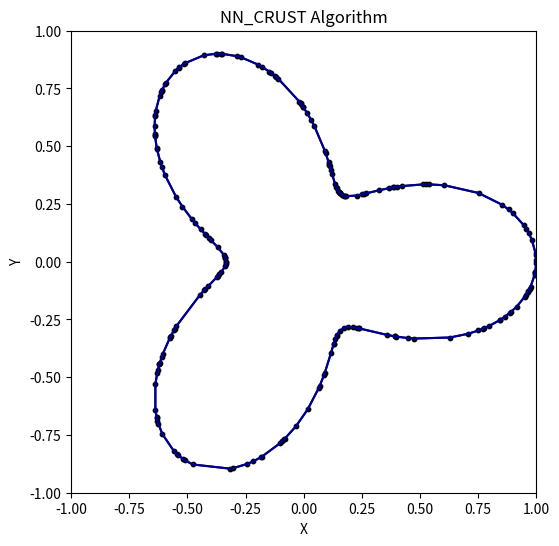

Recreate this plot in Python.
import numpy as np
import math
from scipy.spatial import Voronoi, voronoi_plot_2d
import matplotlib.pyplot as plt

MAX = 100

def dist(p, q):
    return (p[0] - q[0]) * (p[0] - q[0]) + (p[1] - q[1]) * (p[1] - q[1])

def ishalf(p, q, r):
    if((p[0] - q[0]) * (p[0] - r[0]) + (p[1] - q[1]) * (p[1] - r[1]) < 0):
        return 1
    else:
        return 0

# NN-CRUST algorithm computes Curve Reconstruction
def NN_CRUST(points):
    vor = Voronoi(points)
    ridge = vor.ridge_points
    E = []
    shortdist = np.ones(points.shape[0]) * MAX
    shortind = np.zeros(points.shape[0], dtype = int)

    for pq in ridge:
        d = dist(points[pq[0]], points[pq[1]])
        if(shortdist[pq[0]] > d):
            shortdist[pq[0]] = d
            shortind[pq[0]] = pq[1]
        if(shortdist[pq[1]] > d):
            shortdist[pq[1]] = d
            shortind[pq[1]] = pq[0]
    
    for i in range(points.shape[0]):
        E.append([i, shortind[i]])

    halfdist = np.ones(points.shape[0]) * MAX
    halfind = np.zeros(points.shape[0], dtype = int)

    for pq in ridge:
        d = dist(points[pq[0]], points[pq[1]])
        if(ishalf(points[pq[0]], points[shortind[pq[0]]], points[pq[1]])):
            if(halfdist[pq[0]] > d):
                halfdist[pq[0]] = d
                halfind[pq[0]] = pq[1]
        if(ishalf(points[pq[1]], points[shortind[pq[1]]], points[pq[0]])):
            if(halfdist[pq[1]] > d):
                halfdist[pq[1]] = d
                halfind[pq[1]] = pq[0]
    
    for i in range(points.shape[0]):
        E.append([i, halfind[i]])

    return E

def NN_CRUST_plot_2d(points):
    E = NN_CRUST(points)
    fig, ax = plt.subplots(figsize = (6,6))
    
    for e in E:
        plt.plot((points[e[0]][0], points[e[1]][0]), (points[e[0]][1], points[e[1]][1]), color = "darkblue", markersize = 1)
    plt.scatter(points[:,0], points[:,1], c = "black", marker = 'o', s = 10)
    plt.title("NN_CRUST Algorithm")
    plt.xlabel('X')
    plt.ylabel('Y')
    plt.xlim(-1, 1)
    plt.ylim(-1, 1)
    plt.show()

# Generate Data Set
np.random.seed(100)
count = 200
t = np.random.rand(count) * 2 * math.pi
x = (2 + np.cos(3*t)) * np.cos(t)/3 
y = (2 + np.cos(3*t)) * np.sin(t)/3 
points = np.stack((x,y), axis = 1)

NN_CRUST_plot_2d(points)

    



    

    